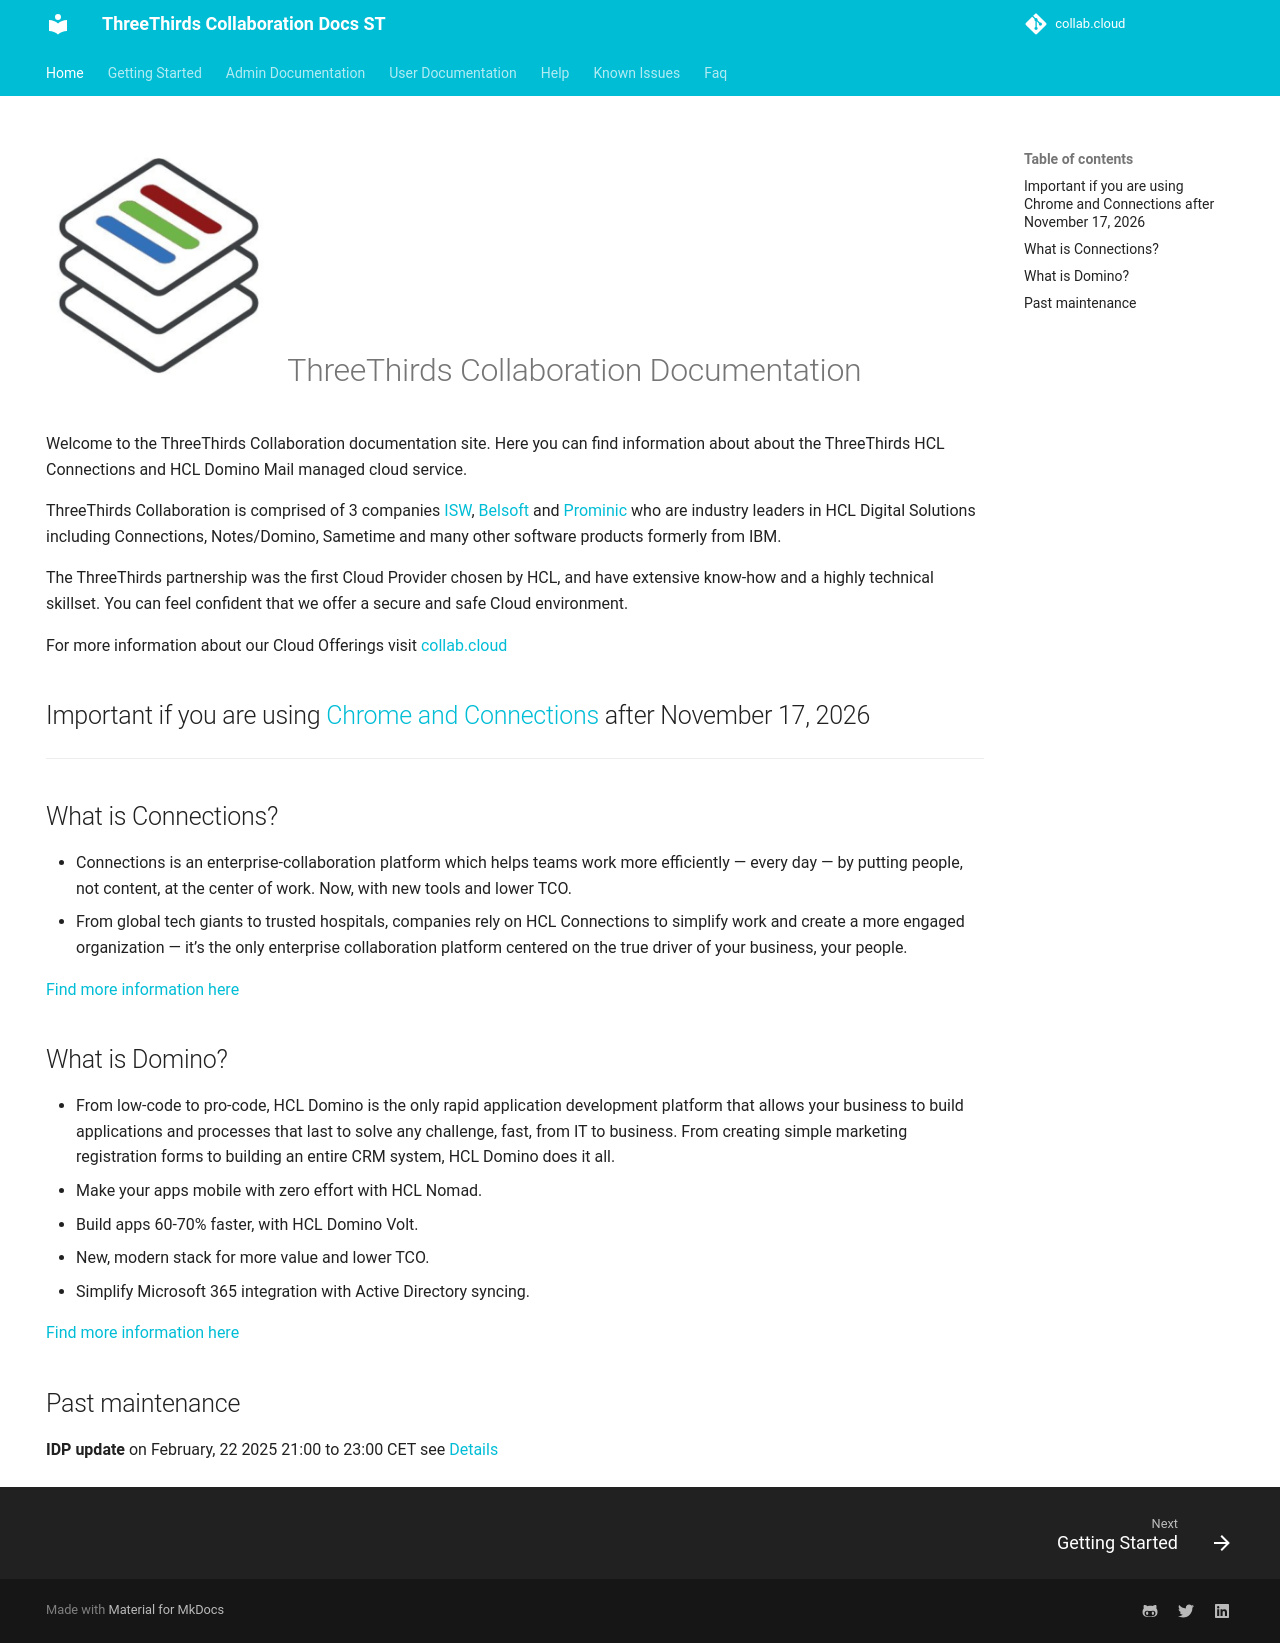

repository: collabdotcloud/docs.st.collab.cloud · page: index.html · generator: mkdocs

---
hide:
  - navigation
---

# ![logo](assets/images/three-thirds-logo.png){:style="width:25%"} ThreeThirds Collaboration Documentation

Welcome to the ThreeThirds Collaboration documentation site. Here you can find information about about the ThreeThirds HCL Connections and HCL Domino Mail managed cloud service.

ThreeThirds Collaboration is comprised of 3 companies [ISW](https://isw.com.au){target="_blank"}, [Belsoft](https://www.belsoft-group.ch/en/){target="_blank"} and [Prominic](https://prominic.net/){target="_blank"} who are industry leaders in HCL Digital Solutions including Connections, Notes/Domino, Sametime and many other software products formerly from IBM.

The ThreeThirds partnership was the first Cloud Provider chosen by HCL, and have extensive know-how and a highly technical skillset. You can feel confident that we offer a secure and safe Cloud environment.

For more information about our Cloud Offerings visit [collab.cloud](https://collab.cloud){target="_blank"}

## Important if you are using [Chrome and Connections](help/chrome-2026.md) after November 17, 2026
---

## What is Connections?

* Connections is an enterprise-collaboration platform which helps teams work more efficiently — every day — by putting people, not content, at the center of work. Now, with new tools and lower TCO.
* From global tech giants to trusted hospitals, companies rely on HCL Connections to simplify work and create a more engaged organization — it’s the only enterprise collaboration platform centered on the true driver of your business, your people.

[Find more information here](https://www.hcltechsw.com/products/connections){target="_blank"}

## What is Domino?

* From low-code to pro-code, HCL Domino is the only rapid application development platform that allows your business to build applications and processes that last to solve any challenge, fast, from IT to business. From creating simple marketing registration forms to building an entire CRM system, HCL Domino does it all.
* Make your apps mobile with zero effort with HCL Nomad.
* Build apps 60-70% faster, with HCL Domino Volt.
* New, modern stack for more value and lower TCO.
* Simplify Microsoft 365 integration with Active Directory syncing.

[Find more information here](https://www.hcltechsw.com/products/domino){target="_blank"}

## Past maintenance

**IDP update** on February, 22 2025 21:00 to 23:00 CET see [Details](maintenance.md)
